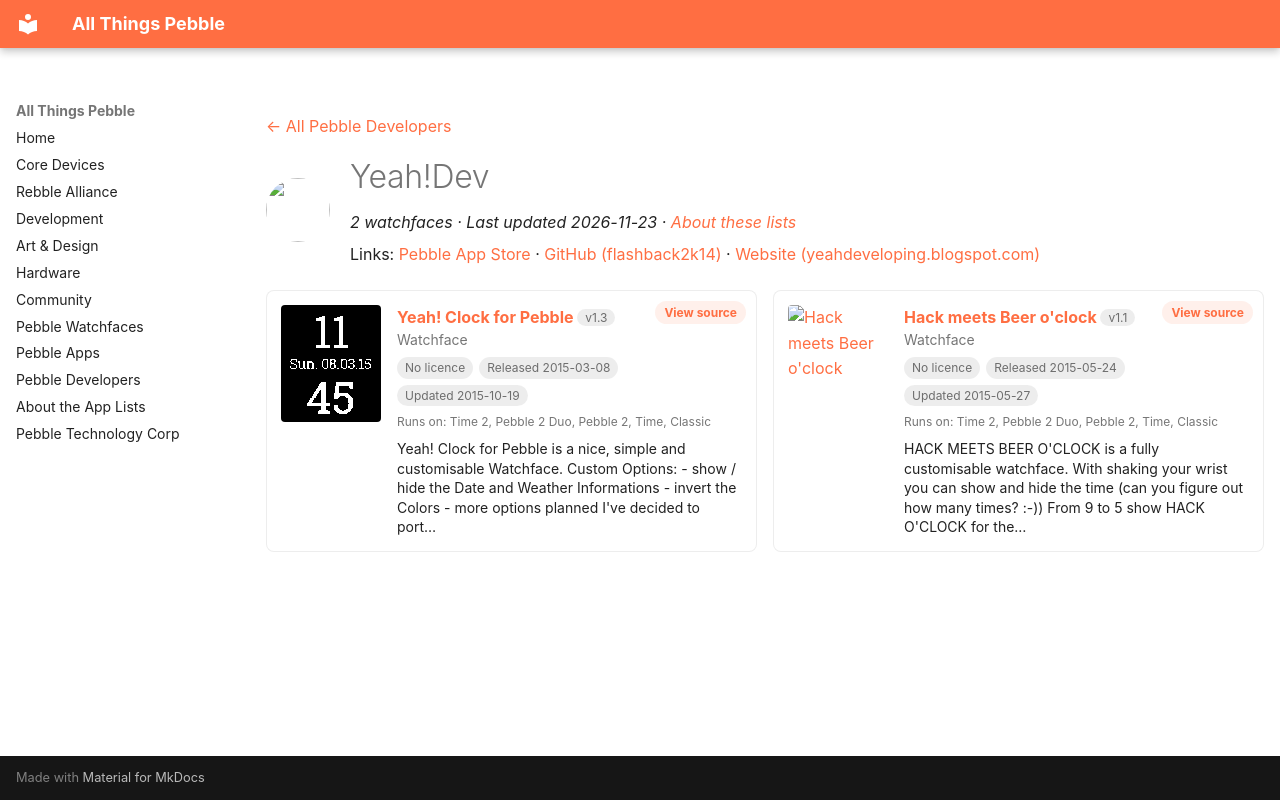

repository: saltedlolly/all-things-pebble · page: developers/yeah-dev.html · generator: mkdocs

---
title: "Yeah!Dev"
hide:
  - toc
---

<!-- Generated by scripts/update_app_directory.py: do not edit by hand -->
[← All Pebble Developers](../developers.md)

<div class="dev-header" markdown>
<img class="dev-avatar" src="https://github.com/flashback2k14.png?size=128" alt="" width="64" height="64" loading="lazy" onerror="this.remove()">
<div class="dev-intro" markdown>

# Yeah!Dev

*2 watchfaces · Last updated 2026-11-23 · [About these lists](../about-app-lists.md)*

Links: [Pebble App Store](https://apps.repebble.com/apps/dev/yeah-dev_531a3a5205c740cd0f000723) · [GitHub (flashback2k14)](https://github.com/flashback2k14) · [Website (yeahdeveloping.blogspot.com)](http://yeahdeveloping.blogspot.com)

</div>
</div>

<div class="dev-controls" data-search-exclude hidden>
<div class="dev-filter" role="group" aria-label="Show"><button type="button" data-filter="all" aria-pressed="true">All <span>2</span></button><button type="button" data-filter="watchface" aria-pressed="false">Watchfaces <span>2</span></button><button type="button" data-filter="watchapp" aria-pressed="false" disabled>Apps <span>0</span></button></div>
<label class="dev-sort">Sort by <select><option value="updated">Recently updated</option><option value="released">Newest release</option><option value="title">A–Z</option></select></label>
</div>

<div class="app-grid dev-apps" data-search-exclude>
<div class="app-card" data-type="watchface" data-title="yeah! clock for pebble" data-released="2015-03-08" data-updated="2015-10-19">
<a class="app-shot" href="https://apps.repebble.com/54fc2c05d7e692eccf000051" data-search-exclude><img src="../images/apps/54fc2c05d7e692eccf000051.png" alt="Yeah! Clock for Pebble" loading="lazy"></a>
<div class="app-info">
<h2 class="app-name" id="app-54fc2c05d7e692eccf000051"><a href="https://apps.repebble.com/54fc2c05d7e692eccf000051">Yeah! Clock for Pebble</a> <span class="app-version" title="Latest version" data-search-exclude>v1.3</span></h2>
<a class="app-source" href="http://github.com/flashback2k14/yeahclockforpebble" title="Source code" data-search-exclude>View source</a>
<div class="app-dev">Watchface</div>
<div class="app-tags" data-search-exclude><span class="app-licence app-licence--none" title="Licence">No licence</span> <span title="First published in the app store">Released 2015-03-08</span> <span title="Latest release in the app store">Updated 2015-10-19</span></div>
<div class="app-watches" title="Supported watches" data-search-exclude>Runs on: Time 2, Pebble 2 Duo, Pebble 2, Time, Classic</div>
<p class="app-desc">Yeah! Clock for Pebble is a nice, simple and customisable Watchface. Custom Options: - show / hide the Date and Weather Informations - invert the Colors - more options planned I&#x27;ve decided to port…</p>
</div>
</div>
<div class="app-card" data-type="watchface" data-title="hack meets beer o&#x27;clock" data-released="2015-05-24" data-updated="2015-05-27">
<a class="app-shot" href="https://apps.repebble.com/5561ce01346c9c3db400006f" data-search-exclude><img src="../images/apps/5561ce01346c9c3db400006f.png" alt="Hack meets Beer o&#x27;clock" loading="lazy"></a>
<div class="app-info">
<h2 class="app-name" id="app-5561ce01346c9c3db400006f"><a href="https://apps.repebble.com/5561ce01346c9c3db400006f">Hack meets Beer o&#x27;clock</a> <span class="app-version" title="Latest version" data-search-exclude>v1.1</span></h2>
<a class="app-source" href="https://github.com/flashback2k14/hackoclock" title="Source code" data-search-exclude>View source</a>
<div class="app-dev">Watchface</div>
<div class="app-tags" data-search-exclude><span class="app-licence app-licence--none" title="Licence">No licence</span> <span title="First published in the app store">Released 2015-05-24</span> <span title="Latest release in the app store">Updated 2015-05-27</span></div>
<div class="app-watches" title="Supported watches" data-search-exclude>Runs on: Time 2, Pebble 2 Duo, Pebble 2, Time, Classic</div>
<p class="app-desc">HACK MEETS BEER O&#x27;CLOCK is a fully customisable watchface. With shaking your wrist you can show and hide the time (can you figure out how many times? :-)) From 9 to 5 show HACK O&#x27;CLOCK for the…</p>
</div>
</div>
</div>
